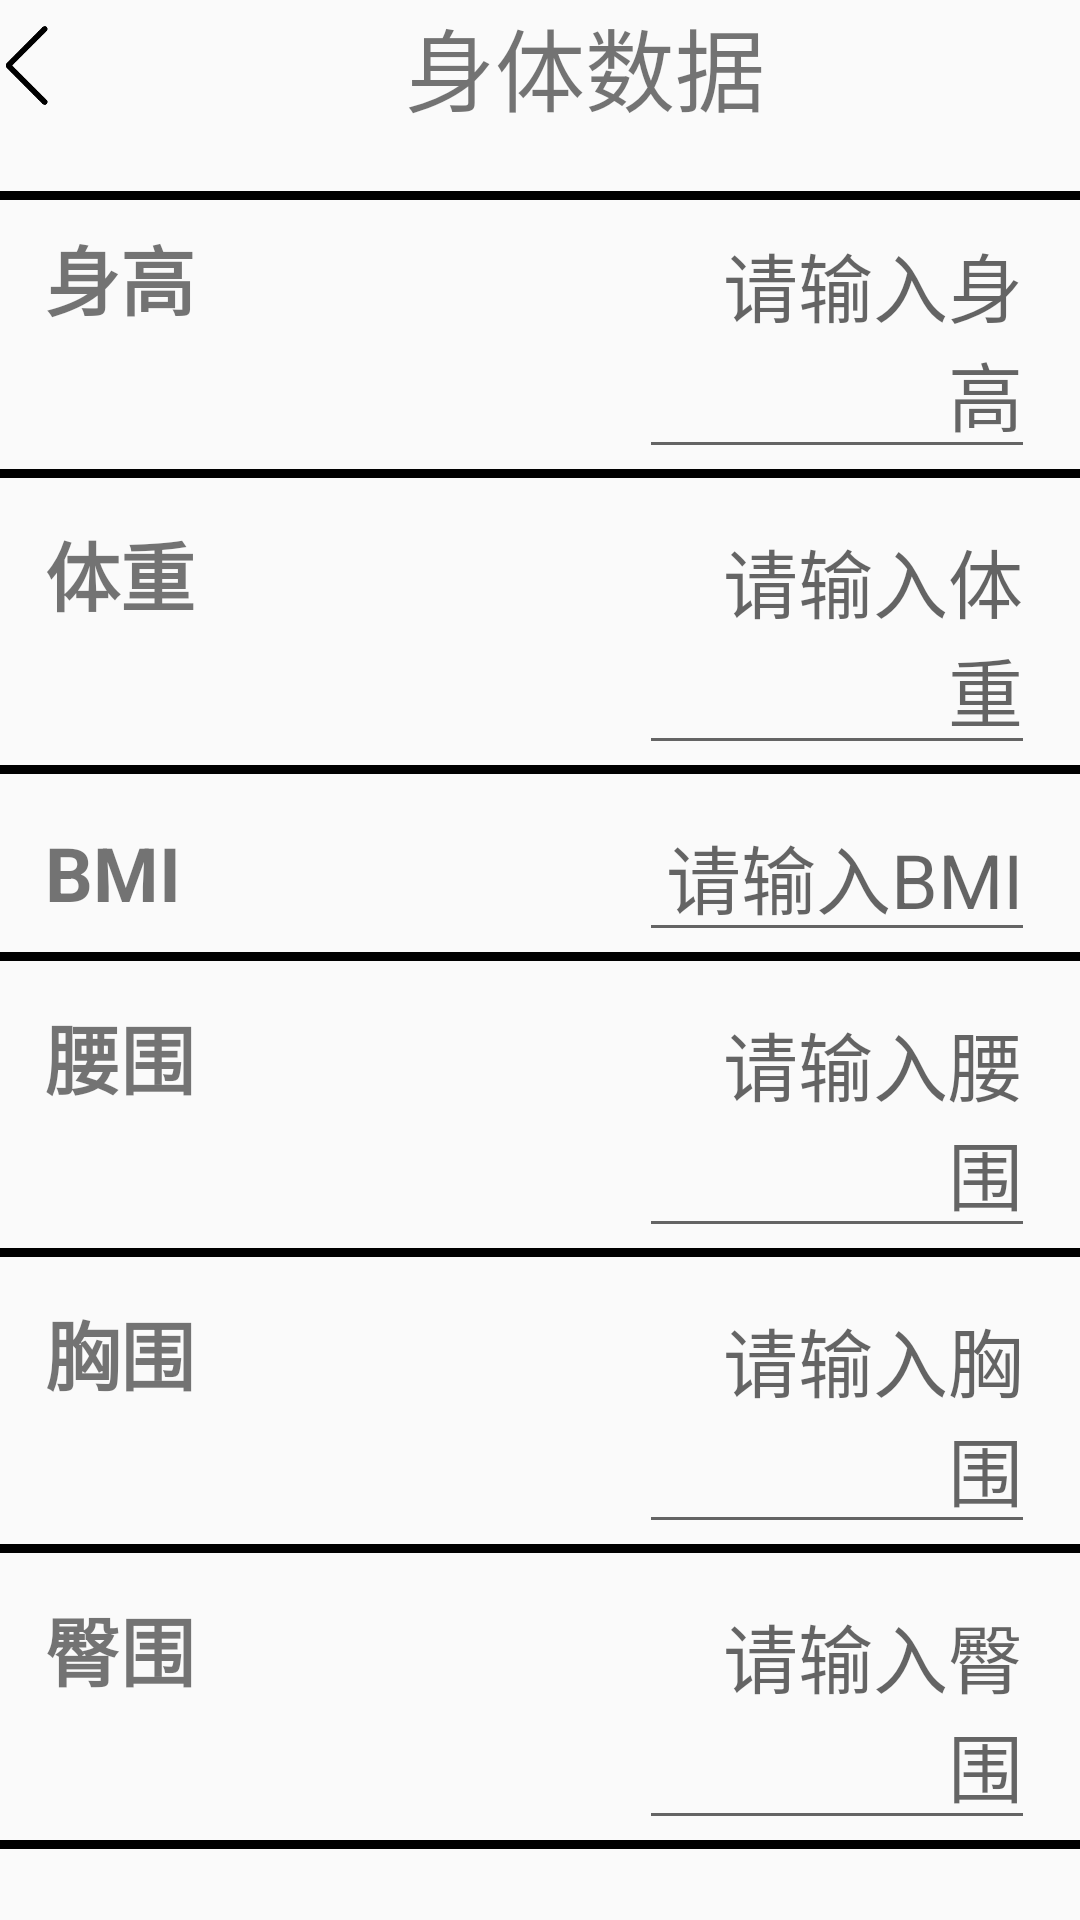

Produce the Android XML layout that renders to this screen, including the resource entries it uses.
<!-- AndroidManifest.xml: activity theme Theme.MyApplication.NoActionBar -->
<!-- res/layout/fragment_physical_edit.xml -->
<?xml version="1.0" encoding="utf-8"?>
<LinearLayout
        xmlns:android="http://schemas.android.com/apk/res/android"
        xmlns:tools="http://schemas.android.com/tools" android:layout_width="match_parent"
        android:layout_height="match_parent"
        android:weightSum="100"
        android:orientation="vertical">

    <LinearLayout
            android:layout_width="match_parent"
            android:layout_height="wrap_content">
        <ImageView
                android:layout_width="30dp"
                android:layout_height="match_parent"
                android:src="@drawable/back"
                android:id="@+id/PhysicalEditBackToCenter">
        </ImageView>

        <TextView
                android:layout_width="match_parent"
                android:layout_height="wrap_content"
                android:text="身体数据"
                android:textSize="30sp"
                android:gravity="center"
                tools:ignore="RtlHardcoded">
        </TextView>

    </LinearLayout>

    <View android:layout_width="match_parent"
          android:layout_height="3dp"
          android:background="@color/black"
          android:layout_marginTop="20dp"/>
    <LinearLayout
            android:layout_width="match_parent"
            android:layout_height="wrap_content">
        <LinearLayout
                android:layout_width="match_parent"
                android:layout_height="wrap_content"
                android:weightSum="100">
            <TextView
                    android:layout_width="0dp"
                    android:layout_height="wrap_content"
                    android:text="身高"
                    android:layout_marginStart="15dp"
                    android:textStyle="bold"
                    android:layout_weight="60"
                    android:textSize="25sp">
            </TextView>
            <EditText
                    android:layout_width="0dp"
                    android:layout_height="wrap_content"
                    android:hint="请输入身高"
                    android:id="@+id/edit_height"
                    android:layout_marginRight="15dp"
                    android:layout_weight="40"
                    android:textSize="25sp"
                    android:gravity="right"
                    tools:ignore="RtlHardcoded">
            </EditText>
        </LinearLayout>
    </LinearLayout>

    <View
            android:layout_width="match_parent"
            android:layout_height="3dp"
            android:background="#000000" />
    <TextView
            android:layout_width="match_parent"
            android:layout_height="6dp">
    </TextView>
    <LinearLayout
            android:layout_width="match_parent"
            android:layout_height="wrap_content">
        <LinearLayout
                android:layout_width="match_parent"
                android:layout_height="wrap_content"
                android:weightSum="100">
            <TextView
                    android:layout_width="0dp"
                    android:layout_height="wrap_content"
                    android:text="体重"
                    android:layout_marginStart="15dp"
                    android:textStyle="bold"
                    android:layout_weight="60"
                    android:textSize="25sp">
            </TextView>
            <EditText
                    android:layout_width="0dp"
                    android:layout_height="wrap_content"
                    android:hint="请输入体重"
                    android:id="@+id/edit_weight"
                    android:layout_marginRight="15dp"
                    android:layout_weight="40"
                    android:textSize="25sp"
                    android:gravity="right" tools:ignore="RtlHardcoded">
            </EditText>
        </LinearLayout>
    </LinearLayout>

    <View
            android:layout_width="match_parent"
            android:layout_height="3dp"
            android:background="#000000" />
    <TextView
            android:layout_width="match_parent"
            android:layout_height="6dp"/>

    <LinearLayout
            android:layout_width="match_parent"
            android:layout_height="wrap_content">
        <LinearLayout
                android:layout_width="match_parent"
                android:layout_height="wrap_content"
                android:weightSum="100">
            <TextView
                    android:layout_width="0dp"
                    android:layout_height="wrap_content"
                    android:text="BMI"
                    android:layout_marginStart="15dp"
                    android:textStyle="bold"
                    android:layout_weight="60"
                    android:textSize="25sp">
            </TextView>
            <EditText
                    android:layout_width="0dp"
                    android:layout_height="wrap_content"
                    android:hint="请输入BMI"
                    android:id="@+id/edit_bmi"
                    android:layout_marginRight="15dp"
                    android:layout_weight="40"
                    android:textSize="25sp"
                    android:gravity="right" tools:ignore="RtlHardcoded">
            </EditText>
        </LinearLayout>
    </LinearLayout>

    <View
            android:layout_width="match_parent"
            android:layout_height="3dp"
            android:background="#000000" />
    <TextView
            android:layout_width="match_parent"
            android:layout_height="6dp"/>

    <LinearLayout
            android:layout_width="match_parent"
            android:layout_height="wrap_content">
        <LinearLayout
                android:layout_width="match_parent"
                android:layout_height="wrap_content"
                android:weightSum="100">
            <TextView
                    android:layout_width="0dp"
                    android:layout_height="wrap_content"
                    android:text="腰围"
                    android:layout_marginStart="15dp"
                    android:textStyle="bold"
                    android:layout_weight="60"
                    android:textSize="25sp">
            </TextView>
            <EditText
                    android:layout_width="0dp"
                    android:layout_height="wrap_content"
                    android:hint="请输入腰围"
                    android:id="@+id/edit_waist"
                    android:layout_marginRight="15dp"
                    android:layout_weight="40"
                    android:textSize="25sp"
                    android:gravity="right" tools:ignore="RtlHardcoded">
            </EditText>
        </LinearLayout>
    </LinearLayout>

    <View
            android:layout_width="match_parent"
            android:layout_height="3dp"
            android:background="#000000" />
    <TextView
            android:layout_width="match_parent"
            android:layout_height="6dp">
    </TextView>
    <LinearLayout
            android:layout_width="match_parent"
            android:layout_height="wrap_content">
        <LinearLayout
                android:layout_width="match_parent"
                android:layout_height="wrap_content"
                android:weightSum="100">
            <TextView
                    android:layout_width="0dp"
                    android:layout_height="wrap_content"
                    android:text="胸围"
                    android:layout_marginStart="15dp"
                    android:textStyle="bold"
                    android:layout_weight="60"
                    android:textSize="25sp">
            </TextView>
            <EditText
                    android:layout_width="0dp"
                    android:layout_height="wrap_content"
                    android:hint="请输入胸围"
                    android:id="@+id/edit_bust"
                    android:layout_marginRight="15dp"
                    android:layout_weight="40"
                    android:textSize="25sp"
                    android:gravity="right" tools:ignore="RtlHardcoded">
            </EditText>
        </LinearLayout>
    </LinearLayout>

    <View
            android:layout_width="match_parent"
            android:layout_height="3dp"
            android:background="#000000" />
    <TextView
            android:layout_width="match_parent"
            android:layout_height="6dp">
    </TextView>
    <LinearLayout
            android:layout_width="match_parent"
            android:layout_height="wrap_content">
        <LinearLayout
                android:layout_width="match_parent"
                android:layout_height="wrap_content"
                android:weightSum="100">
            <TextView
                    android:layout_width="0dp"
                    android:layout_height="wrap_content"
                    android:text="臀围"
                    android:layout_marginStart="15dp"
                    android:textStyle="bold"
                    android:layout_weight="60"
                    android:textSize="25sp">
            </TextView>
            <EditText
                    android:layout_width="0dp"
                    android:layout_height="wrap_content"
                    android:hint="请输入臀围"
                    android:id="@+id/edit_hipline"
                    android:layout_marginRight="15dp"
                    android:layout_weight="40"
                    android:textSize="25sp"
                    android:gravity="right" tools:ignore="RtlHardcoded">
            </EditText>
        </LinearLayout>
    </LinearLayout>

    <View
            android:layout_width="match_parent"
            android:layout_height="3dp"
            android:background="#000000" />
    <TextView
            android:layout_width="match_parent"
            android:layout_height="6dp">
    </TextView>

    <LinearLayout
            android:layout_marginTop="20dp"
            android:gravity="center_vertical"
            android:layout_width="match_parent"
            android:layout_height="50dp"
            android:orientation="vertical">
        <Button
                android:layout_width="200dp"
                android:layout_height="match_parent"
                android:layout_gravity="center"
                android:text="保存"
                android:textSize="20sp"
                android:id="@+id/input_editPhysical"
                android:textColor="@color/white"
                android:background="@drawable/button_chat"/>
    </LinearLayout>
</LinearLayout>
<!-- resources referenced by this layout -->
<resources>
  <color name="black">#FF000000</color>
  <color name="white">#FFFFFFFF</color>
  <!-- drawable back: png bitmap (drawable, 3022 bytes) -->
  <!-- drawable button_chat (drawable) -->
  <?xml version="1.0" encoding="utf-8"?>
  <shape xmlns:android="http://schemas.android.com/apk/res/android"
         android:shape="rectangle">
      <solid
              android:color="#4169e1"/>
      <corners
              android:radius="10dip"/>
      <stroke
              android:width="3px"
              android:color="#fffafa"/>
  </shape>
  <style name="Theme.MyApplication.NoActionBar">
          <item name="windowActionBar">false</item>
          <item name="windowNoTitle">true</item>
      </style>
</resources>
